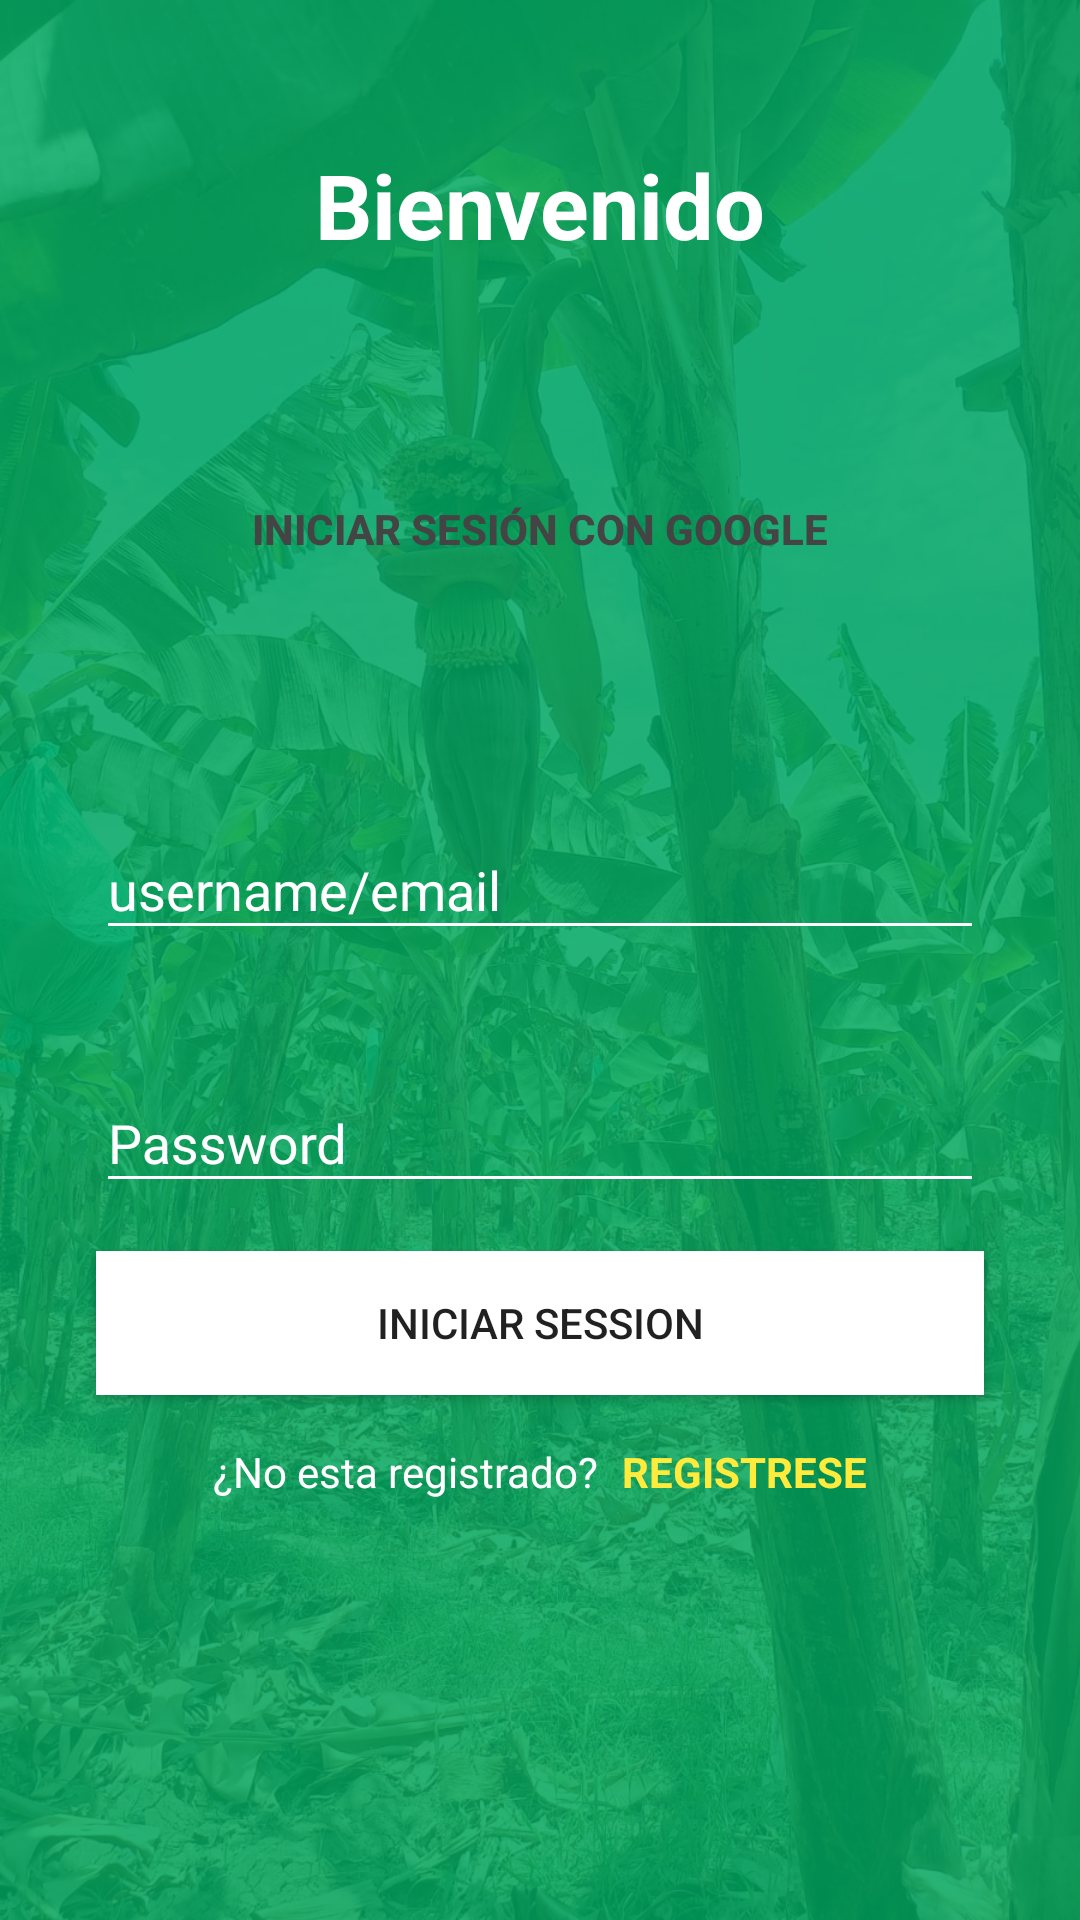

Here is an Android app screen rendered from its layout file. Give the layout XML and the strings, colors and styles it references.
<!-- AndroidManifest.xml: activity theme Theme.ServiAgro.NoActionBar -->
<!-- res/layout/activity_login.xml -->
<?xml version="1.0" encoding="utf-8"?>
<androidx.constraintlayout.widget.ConstraintLayout
    xmlns:android="http://schemas.android.com/apk/res/android"
    xmlns:app="http://schemas.android.com/apk/res-auto"
    xmlns:tools="http://schemas.android.com/tools"
    android:layout_width="match_parent"
    android:layout_height="match_parent"
    tools:context="pe.japdesar.serviagro.login.LoginActivity">

    
    <androidx.constraintlayout.widget.ConstraintLayout

            android:layout_width="match_parent"
            android:layout_height="match_parent"
            android:background="@drawable/agro5">

            <LinearLayout
                android:layout_width="match_parent"
                android:layout_height="match_parent"
                android:background="#D700A660"
                android:orientation="horizontal"/>

            <TextView
                android:id="@+id/textView2"
                android:layout_width="wrap_content"
                android:layout_height="wrap_content"
                android:text="Bienvenido"
                android:textColor="@color/white"
                android:textStyle="bold"
                android:textSize="30sp"
                android:layout_marginTop="48dp"
                app:layout_constraintTop_toTopOf="parent"
                app:layout_constraintEnd_toEndOf="parent"
                app:layout_constraintStart_toStartOf="parent" />


            <Button
                android:id="@+id/google_login_btn"
                android:layout_width="wrap_content"
                android:layout_height="wrap_content"
                android:background="@drawable/rounded_corners"
                android:drawableStart="@drawable/google_icon"
                android:drawablePadding="8dp"
                android:padding="8dp"
                android:layout_gravity="center"
                android:text="Iniciar sesión con Google"
                android:textColor="@color/GoogleTextColor"
                android:textStyle="bold"
                android:layout_marginTop="64dp"
                app:layout_constraintEnd_toEndOf="parent"
                app:layout_constraintStart_toStartOf="parent"
                app:layout_constraintTop_toBottomOf="@+id/textView2" />


            <com.google.android.material.textfield.TextInputLayout
                android:id="@+id/textInputUsername"
                android:layout_width="0dp"
                android:layout_height="wrap_content"
                android:layout_marginTop="64dp"
                android:layout_marginLeft="32dp"
                android:layout_marginRight="32dp"
                app:layout_constraintEnd_toEndOf="parent"
                app:layout_constraintStart_toStartOf="parent"
                app:layout_constraintTop_toBottomOf="@id/google_login_btn"
                android:textColorHint="@color/white">

                <com.google.android.material.textfield.TextInputEditText
                    android:layout_width="match_parent"
                    android:layout_height="wrap_content"
                    android:backgroundTint="@color/white"
                    android:textColor="@color/white"
                    android:hint="username/email" />
            </com.google.android.material.textfield.TextInputLayout>

            <com.google.android.material.textfield.TextInputLayout
                android:id="@+id/textInputPassword"
                android:layout_width="0dp"
                android:layout_height="wrap_content"
                android:layout_marginLeft="32dp"
                android:layout_marginTop="32dp"
                android:layout_marginRight="32dp"
                app:layout_constraintEnd_toEndOf="parent"
                app:layout_constraintStart_toStartOf="parent"
                app:layout_constraintTop_toBottomOf="@id/textInputUsername"
                android:textColorHint="@color/white"
                >

                <com.google.android.material.textfield.TextInputEditText
                    android:layout_width="match_parent"
                    android:layout_height="wrap_content"
                    android:backgroundTint="@color/white"
                    android:hint="Password"
                    android:textColor="@color/white"
                    />
            </com.google.android.material.textfield.TextInputLayout>




            <Button
                android:id="@+id/btnLgin"
                android:layout_width="0dp"
                android:layout_height="wrap_content"
                android:text="Iniciar session"
                android:layout_marginTop="16dp"
                android:background="@color/white"
                app:layout_constraintEnd_toEndOf="@+id/textInputPassword"
                app:layout_constraintStart_toStartOf="@+id/textInputPassword"
                app:layout_constraintTop_toBottomOf="@id/textInputPassword" />



            <LinearLayout
                android:layout_width="0dp"
                android:layout_height="wrap_content"
                android:orientation="horizontal"
                android:layout_marginTop="16dp"
                android:gravity="center"
                app:layout_constraintEnd_toEndOf="@+id/btnLgin"
                app:layout_constraintStart_toStartOf="@+id/btnLgin"
                app:layout_constraintTop_toBottomOf="@id/btnLgin">

                <TextView
                    android:id="@+id/textView3"
                    android:layout_width="wrap_content"
                    android:layout_height="wrap_content"
                    android:text="¿No esta registrado?"
                    android:textColor="@color/white"
                    />

                <TextView
                    android:id="@+id/lblRegister"
                    android:layout_width="wrap_content"
                    android:layout_height="wrap_content"
                    android:text="REGISTRESE"
                    android:layout_marginLeft="8dp"
                    android:textStyle="bold"
                    android:textColor="@color/YELLOW"
                    />
            </LinearLayout>

        </androidx.constraintlayout.widget.ConstraintLayout>



</androidx.constraintlayout.widget.ConstraintLayout>
<!-- resources referenced by this layout -->
<resources>
  <color name="GoogleTextColor">#444444</color>
  <color name="YELLOW">#FFEB3B</color>
  <color name="white">#FFFFFFFF</color>
  <!-- drawable agro5: jpeg bitmap (drawable, 357685 bytes) -->
  <style name="Theme.ServiAgro.NoActionBar">
          <item name="windowActionBar">false</item>
          <item name="windowNoTitle">true</item>
      </style>
</resources>
